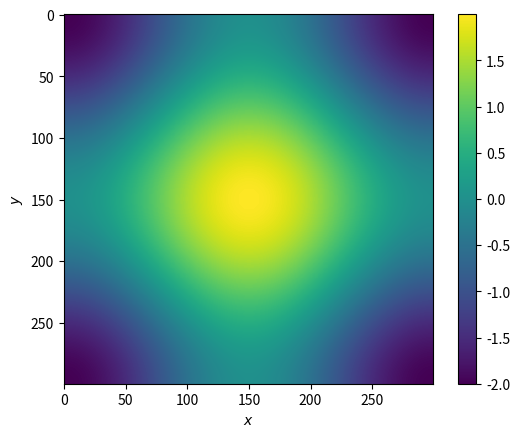
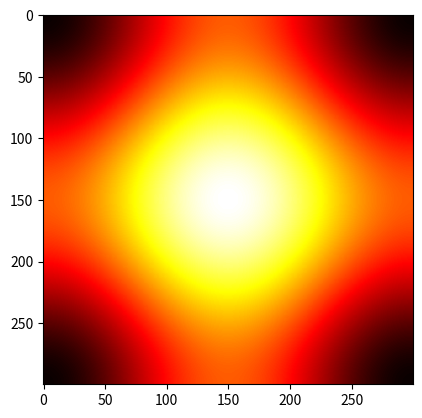
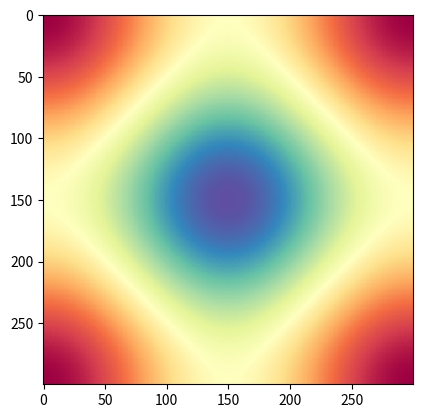

These figures' Python source, in order:
# -*- coding: utf-8 -*-
"""
========================
Notebook styled examples
========================

The gallery is capable of transforming python files into reStructuredText files
with a notebook structure. In this case, all strings are converted into regular
reStructuredText while all python code is converted in code blocks that are
executed serially and code with output is converted to reStructuredText.

It makes a lot of sense to contrast this output rst file with the
:download:`original python script <plot_notebook.py>` to get better feeling of
the necessary file structure.

Anything before the first python string is ignored by sphinx-gallery and will
not appear in the rst file, nor will it be executed.
The first python string requires an reStructuredText title to name the file and
correctly build the reference links. Then one expects to alternate between
code blocks and comment/string blocks.

Thus keep in mind to always use a single string to introduce all your content
and code blocks. As in this example we start by first writing this module
style docstring, then for the first code block we write the example file author
and script license continued by the import modules instructions.
"""

# [redacted]
# License: BSD 3 clause

import numpy as np
import matplotlib.pyplot as plt

""" This code block is executed, although it produces no output. It is now
possible to again include a new comment string, which is this text. The
sphinx-gallery parser will assume everything between the strings is code and
execute it. Keep in mind to always keep your comments always in the same string
block.

In this example the next block of code produces some plotable data. Code is
executed, figure is saved and then code is presented next, followed by the
inlined figure.
"""

x = np.linspace(-np.pi, np.pi, 300)
xx, yy = np.meshgrid(x, x)
z = np.cos(xx) + np.cos(yy)

plt.figure()
plt.imshow(z)
plt.colorbar()
plt.xlabel('$x$')
plt.ylabel('$y$')

"""
Again it is possble to continue the discussion with a new python string. This
time to introduce the next code block generates 2 separate figures.
"""
plt.figure()
plt.imshow(z, cmap=plt.cm.get_cmap('hot'))
plt.figure()
plt.imshow(z, cmap=plt.cm.get_cmap('Spectral'), interpolation='none')

"""
There's some subtle differences between strings and comments which I'll
demonstrate below. (Some of this only makes sense if you look at the raw python
file.)

# Comments in text blocks remain nested in the text.
"""

def dummy():
    """Dummy function to make sure docstrings don't get rendered as text"""
    pass

# Code comments are not strings and are left in code blocks.

"Any string that's not saved to a variable is converted to text.\n"

string = """
Triple-quoted string which tries to break parser but doesn't.
"""

"""
Finally, I'll call ``show`` at the end just so someone running the python code
directly will see the plots; this is not necessary for creating the docs.
"""
plt.show()
